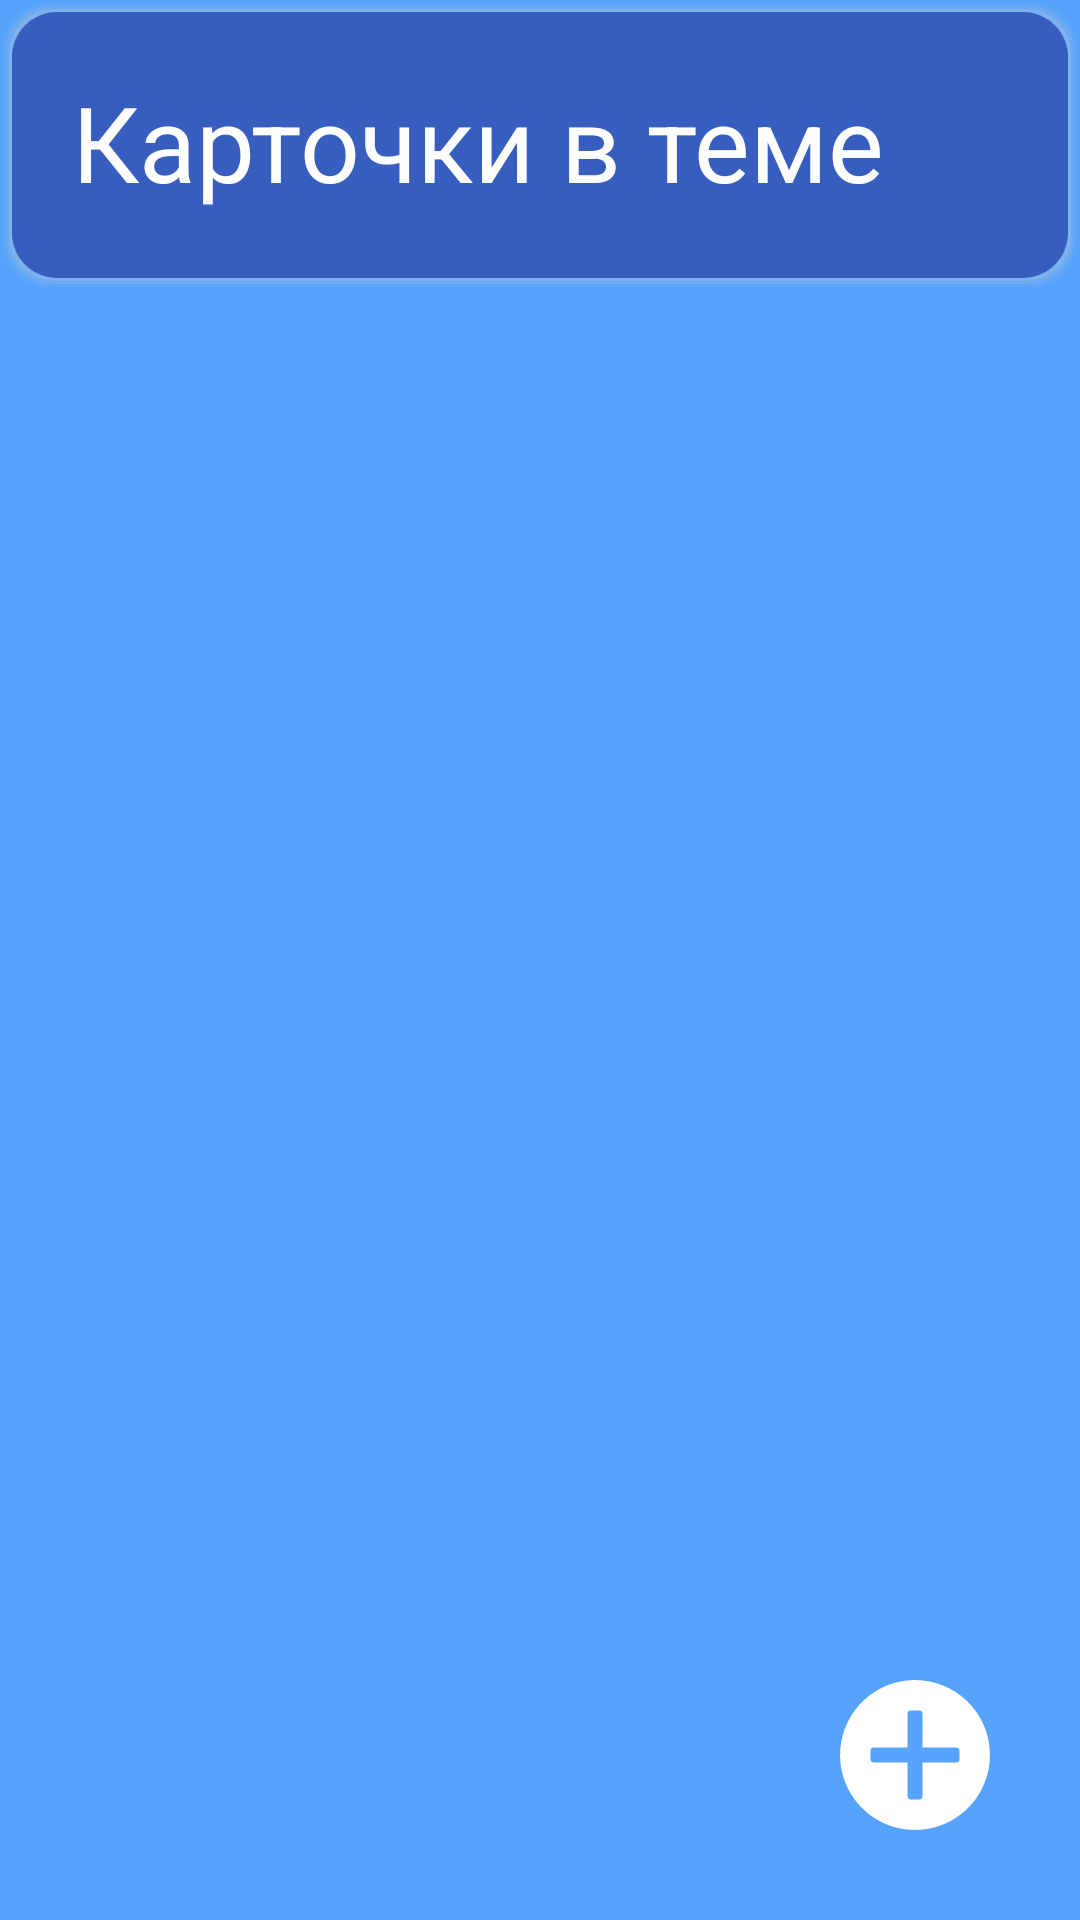

The Android layout XML behind this screen, and the referenced resources:
<!-- AndroidManifest.xml: activity theme Theme.Flashcards.NoActionBar -->
<!-- res/layout/activity_card.xml -->
<?xml version="1.0" encoding="utf-8"?>
<FrameLayout xmlns:android="http://schemas.android.com/apk/res/android"
    xmlns:app="http://schemas.android.com/apk/res-auto"
    xmlns:tools="http://schemas.android.com/tools"
    android:layout_width="match_parent"
    android:layout_height="match_parent"
    android:background="@drawable/background_design"
    tools:context=".activities.CardActivity"
    android:id="@+id/fl_card_main">

    <FrameLayout
        android:layout_width="match_parent"
        android:layout_height="match_parent">

        <LinearLayout
            android:layout_width="match_parent"
            android:layout_height="match_parent"
            android:orientation="vertical">

            <LinearLayout
                android:layout_width="match_parent"
                android:layout_height="wrap_content"
                android:background="@drawable/header">

                <TextView
                    android:layout_width="0dp"
                    android:layout_height="match_parent"
                    android:layout_gravity="center"
                    android:layout_margin="20dp"
                    android:layout_weight="1"
                    android:fontFamily="sans-serif"
                    android:text="@string/cards_in_theme"
                    android:textColor="@color/white"
                    android:textSize="35sp"
                    android:textStyle="normal">

                </TextView>

            </LinearLayout>

            <android.support.v7.widget.RecyclerView
                android:id="@+id/rv_card"
                android:layout_width="match_parent"
                android:layout_height="0dp"
                android:layout_weight="5"
                android:paddingLeft="10dp"
                android:paddingRight="10dp"
                app:layoutManager="LinearLayoutManager">

            </android.support.v7.widget.RecyclerView>
        </LinearLayout>

        <android.support.v7.widget.AppCompatButton
            android:id="@+id/btn_add"
            android:layout_width="50dp"
            android:layout_height="50dp"
            android:layout_gravity="right|bottom"
            android:layout_margin="30dp"
            android:background="@drawable/ic_plus" />
    </FrameLayout>
</FrameLayout>
<!-- resources referenced by this layout -->
<resources>
  <color name="white">#FFFFFFFF</color>
  <!-- drawable background_design (drawable) -->
  <?xml version="1.0" encoding="utf-8"?>
  <shape xmlns:android="http://schemas.android.com/apk/res/android">
  
      <solid android:color="#56A3FC"/>
  
  </shape>
  <!-- drawable header (drawable) -->
  <?xml version="1.0" encoding="utf-8"?>
  <layer-list xmlns:android="http://schemas.android.com/apk/res/android">
  
      
      <item>
          <shape>
              <padding
                  android:bottom="1dp"
                  android:left="1dp"
                  android:right="1dp"
                  android:top="1dp" />
  
              <solid android:color="#00CCCCCC" />
  
              <corners android:radius="15dp" />
          </shape>
      </item>
      <item>
          <shape>
              <padding
                  android:bottom="1dp"
                  android:left="1dp"
                  android:right="1dp"
                  android:top="1dp" />
  
              <solid android:color="#10CCCCCC" />
  
              <corners android:radius="15dp" />
          </shape>
      </item>
      <item>
          <shape>
              <padding
                  android:bottom="1dp"
                  android:left="1dp"
                  android:right="1dp"
                  android:top="1dp" />
  
              <solid android:color="#20CCCCCC" />
  
              <corners android:radius="15dp" />
          </shape>
      </item>
      <item>
          <shape>
              <padding
                  android:bottom="1dp"
                  android:left="1dp"
                  android:right="1dp"
                  android:top="1dp" />
  
              <solid android:color="#30CCCCCC" />
  
              <corners android:radius="15dp" />
          </shape>
      </item>
      <item>
          <shape android:shape="rectangle">
              <corners android:radius="15dp"/>
              <solid android:color="#375EBF"/>
              <padding android:bottom="2dp"/>
          </shape>
      </item>
  
  </layer-list>
  <!-- drawable ic_plus (drawable) -->
  <vector xmlns:android="http://schemas.android.com/apk/res/android"
      android:width="1280dp"
      android:height="1280dp"
      android:viewportWidth="1280"
      android:viewportHeight="1280">
    <path
        android:pathData="M614,1.1c-70.3,2.9 -138.2,16.9 -203.5,41.9 -22.1,8.5 -38.5,15.8 -62,27.9 -142.2,72.7 -253.1,197.7 -308.3,347.2 -46.2,124.9 -52.1,262.4 -17.1,390.7 48.8,178.4 173.8,328 340.9,408.1 104.7,50.1 221.3,70.7 337.5,59.6 185,-17.8 352.2,-114.8 460.7,-267.5 88.1,-123.9 128.9,-277.5 114.3,-430.5 -12.6,-131.2 -64.8,-253.7 -151.1,-354.7 -53.9,-62.9 -119.9,-115 -193.9,-152.9 -72.9,-37.4 -147,-59.1 -229.5,-67.3 -14.3,-1.5 -59.6,-3.8 -66.5,-3.4 -1.6,-0 -11.3,0.4 -21.5,0.9zM687.3,262c6,2.3 11.8,7.6 14.4,13.5 1.7,3.8 1.8,12.3 2.3,152l0.5,148 148,0.5c134.8,0.5 148.3,0.6 151.6,2.2 6.2,2.7 11.6,8.4 13.9,14.4 1.9,5.2 2,7.6 2,47.4 0,39.8 -0.1,42.2 -2,47.4 -2.3,6 -7.7,11.7 -13.9,14.4 -3.3,1.6 -16.8,1.7 -151.6,2.2l-148,0.5 -0.5,148c-0.5,134.8 -0.6,148.3 -2.2,151.6 -2.7,6.2 -8.4,11.6 -14.4,13.9 -5.2,1.9 -7.6,2 -47.4,2 -39.4,-0 -42.2,-0.1 -47.3,-2 -6,-2.3 -11.8,-7.6 -14.4,-13.5 -1.7,-3.8 -1.8,-12.3 -2.3,-152l-0.5,-148 -148,-0.5c-134.8,-0.5 -148.3,-0.6 -151.6,-2.2 -6.2,-2.7 -11.6,-8.4 -13.9,-14.4 -1.9,-5.2 -2,-7.6 -2,-46.8 0,-46.2 0.3,-48.6 6.6,-55.6 1.9,-2.1 5.6,-4.9 8.2,-6.2l4.7,-2.3 148,-0.5 148,-0.5 0.5,-148 0.5,-148 2.1,-4.5c2.8,-5.9 7.9,-10.6 14,-13 4.5,-1.8 7.9,-1.9 47.1,-2 39.8,-0 42.5,0.1 47.6,2z"
        android:fillColor="#FFFFFF"
        android:strokeColor="#00000000"/>
  </vector>
  <string name="cards_in_theme">Карточки в теме</string>
  <style name="Theme.Flashcards.NoActionBar">
          <item name="windowActionBar">false</item>
          <item name="windowNoTitle">true</item>
          <item name="android:windowTranslucentStatus">true</item>
          <item name="android:windowTranslucentNavigation">true</item>
          <item name="android:fitsSystemWindows">true</item>
      </style>
</resources>
